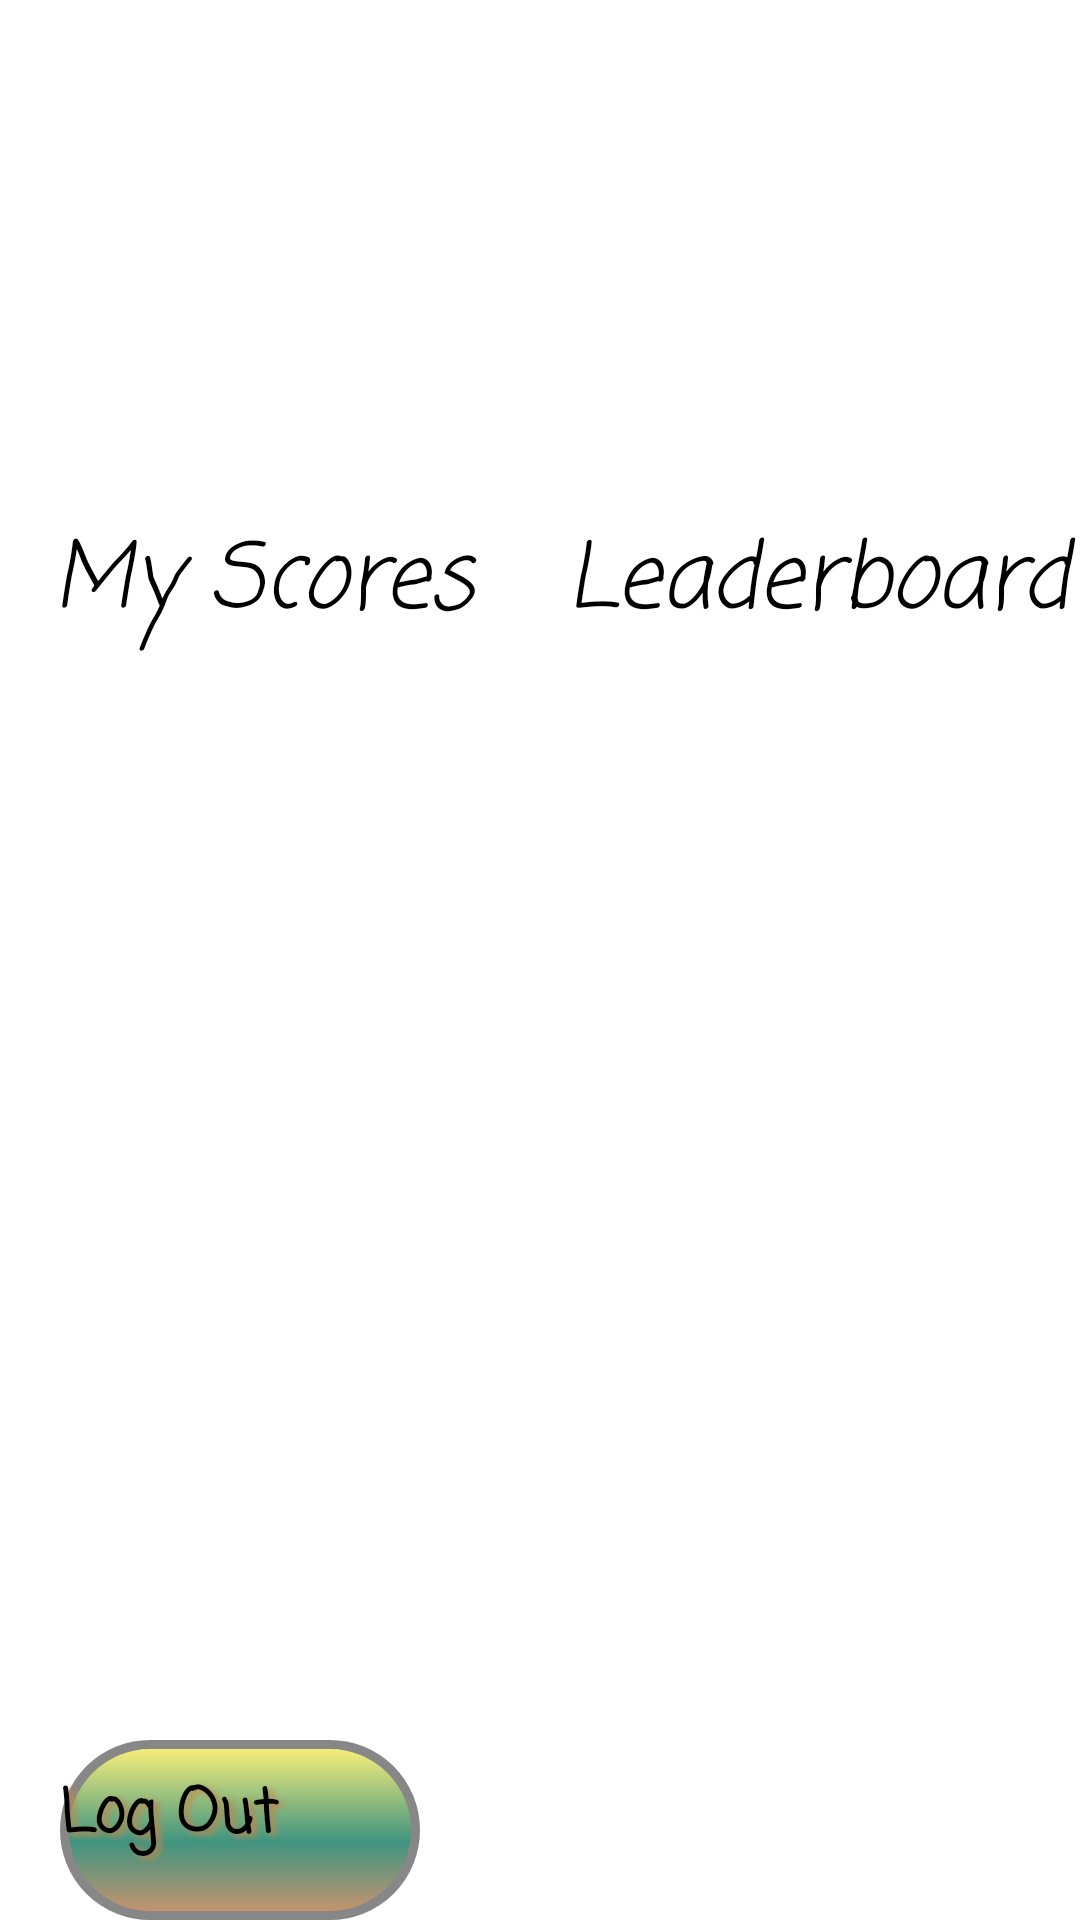

The Android layout XML behind this screen, and the referenced resources:
<!-- AndroidManifest.xml: application theme SplashTheme -->
<!-- res/layout/fragment_user.xml -->
<?xml version="1.0" encoding="utf-8"?>
<androidx.constraintlayout.widget.ConstraintLayout xmlns:android="http://schemas.android.com/apk/res/android"
    xmlns:app="http://schemas.android.com/apk/res-auto"
    xmlns:tools="http://schemas.android.com/tools"
    android:layout_width="match_parent"
    android:layout_height="match_parent"
    tools:context="com.mygdx.game.ui.fragments.UserFragment">

    <TextView
        android:id="@+id/textView2"
        android:layout_width="0dp"
        android:layout_height="wrap_content"
        android:layout_marginTop="20dp"
        android:fontFamily="casual"
        android:paddingStart="10dp"
        android:textColor="@android:color/black"
        android:textSize="30sp"
        android:textStyle="italic"
        app:layout_constraintEnd_toStartOf="@+id/view2"
        app:layout_constraintStart_toStartOf="parent"
        app:layout_constraintTop_toTopOf="parent"
        android:paddingLeft="10dp" />

    <TextView
        android:id="@+id/score"
        android:layout_width="0dp"
        android:layout_height="wrap_content"
        android:fontFamily="casual"
        android:text="@string/best_scores"
        android:textColor="@android:color/black"
        android:textSize="30sp"
        android:gravity="center"
        android:textStyle="italic"
        app:layout_constraintBottom_toBottomOf="parent"
        app:layout_constraintEnd_toStartOf="@+id/view2"
        app:layout_constraintStart_toStartOf="parent"
        app:layout_constraintTop_toBottomOf="@+id/textView2"
        app:layout_constraintVertical_bias="0.2" />

    <TextView
        android:id="@+id/leaderboard"
        android:layout_width="0dp"
        android:layout_height="wrap_content"
        android:fontFamily="casual"
        android:gravity="center"
        android:text="@string/leaderboard"
        android:textColor="@android:color/black"
        android:textSize="30sp"
        android:textStyle="italic"
        app:layout_constraintBottom_toBottomOf="@+id/score"
        app:layout_constraintEnd_toEndOf="parent"
        app:layout_constraintStart_toEndOf="@+id/view2"
        app:layout_constraintTop_toTopOf="@+id/score" />

    <androidx.recyclerview.widget.RecyclerView
        android:id="@+id/myscores_recyclerView"
        android:layout_width="0dp"
        android:layout_height="0dp"
        android:layout_marginTop="0dp"
        android:layout_marginStart="20dp"
        android:layout_marginEnd="20dp"
        android:scrollbars="vertical"
        tools:listitem="@layout/score_item"
        android:background="@null"
        app:layout_constraintBottom_toTopOf="@id/log_out_button"
        app:layout_constraintEnd_toStartOf="@+id/view2"
        app:layout_constraintStart_toStartOf="parent"
        app:layout_constraintTop_toBottomOf="@+id/score"
        android:layout_marginLeft="20dp" />

    <Button
        android:id="@+id/log_out_button"
        android:layout_width="120dp"
        android:layout_height="60dp"
        android:layout_marginStart="20dp"
        android:layout_marginLeft="20dp"
        android:layout_marginTop="40dp"
        android:background="@drawable/menu_button"
        android:fontFamily="casual"
        android:shadowColor="#BD8751"
        android:shadowDx="5"
        android:shadowDy="3"
        android:shadowRadius="5"
        android:text="@string/log_out_text"
        android:textSize="20sp"
        android:textStyle="bold"
        app:layout_constraintBottom_toBottomOf="parent"
        app:layout_constraintStart_toStartOf="parent"
        app:layout_constraintTop_toBottomOf="@+id/myscores_recyclerView" />

    <View
        android:id="@+id/view2"
        android:layout_width="10dp"
        android:layout_height="match_parent"
        app:layout_constraintBottom_toBottomOf="parent"
        app:layout_constraintEnd_toEndOf="parent"
        app:layout_constraintStart_toStartOf="parent"
        app:layout_constraintTop_toTopOf="parent" />

    <androidx.recyclerview.widget.RecyclerView
        android:id="@+id/leaderboard_recycleView"
        android:layout_width="0dp"
        android:layout_height="0dp"
        android:layout_marginEnd="10dp"
        app:layout_constraintBottom_toBottomOf="parent"
        app:layout_constraintEnd_toEndOf="parent"
        app:layout_constraintStart_toEndOf="@+id/view2"
        app:layout_constraintTop_toBottomOf="@+id/leaderboard"
        tools:listitem="@layout/leaderboard_item"
        android:layout_marginRight="10dp" />


</androidx.constraintlayout.widget.ConstraintLayout>
<!-- res/layout/score_item.xml (included above) -->
<?xml version="1.0" encoding="utf-8"?>
<androidx.cardview.widget.CardView
    xmlns:android="http://schemas.android.com/apk/res/android"
    xmlns:app="http://schemas.android.com/apk/res-auto"
    android:layout_width="match_parent"
    android:layout_height="wrap_content"
    android:background="@null"
    app:cardBackgroundColor="@android:color/transparent"
    app:cardPreventCornerOverlap="false"
    app:cardUseCompatPadding="true"
    android:elevation="0dp">

    <androidx.constraintlayout.widget.ConstraintLayout
        android:layout_width="match_parent"
        android:layout_height="30dp"
        android:background="@null">

        <TextView
            android:id="@+id/score_number"
            android:layout_width="wrap_content"
            android:layout_height="wrap_content"
            android:layout_marginStart="10dp"

            android:textSize="15sp"
            android:textStyle="bold"
            android:textColor="@android:color/holo_green_dark"
            app:layout_constraintBottom_toBottomOf="parent"
            app:layout_constraintStart_toStartOf="parent"
            app:layout_constraintTop_toTopOf="parent"
            android:layout_marginLeft="10dp" />

        <TextView
            android:id="@+id/score_value"
            android:layout_width="357dp"
            android:layout_height="22dp"

            android:gravity="center"
            android:textSize="15sp"
            android:textColor="@android:color/black"
            android:textStyle="italic"
            android:fontFamily="casual"

            app:layout_constraintBottom_toBottomOf="parent"
            app:layout_constraintEnd_toEndOf="parent"
            app:layout_constraintStart_toEndOf="@+id/score_number"
            app:layout_constraintTop_toTopOf="parent" />
    </androidx.constraintlayout.widget.ConstraintLayout>






</androidx.cardview.widget.CardView>
<!-- res/layout/leaderboard_item.xml (included above) -->
<?xml version="1.0" encoding="utf-8"?>
<androidx.cardview.widget.CardView
    xmlns:android="http://schemas.android.com/apk/res/android"
    xmlns:app="http://schemas.android.com/apk/res-auto"
    xmlns:tools="http://schemas.android.com/tools"
    android:layout_width="match_parent"
    android:layout_height="wrap_content"
    android:background="@null"
    app:cardBackgroundColor="@android:color/transparent"
    app:cardPreventCornerOverlap="false"
    app:cardElevation="0dp">

    <androidx.constraintlayout.widget.ConstraintLayout
        android:layout_width="match_parent"
        android:layout_height="30dp"
        android:background="@null">

        <TextView
            android:id="@+id/leader_number"
            android:layout_width="wrap_content"
            android:layout_height="wrap_content"
            android:layout_marginStart="10dp"

            android:textSize="15sp"
            android:textStyle="bold"
            android:textColor="@android:color/holo_green_dark"
            app:layout_constraintBottom_toBottomOf="parent"
            app:layout_constraintStart_toStartOf="parent"
            app:layout_constraintTop_toTopOf="parent"
            android:layout_marginLeft="10dp" />

        <TextView
            android:id="@+id/leader_value"
            android:layout_width="0dp"
            android:layout_height="wrap_content"

            android:fontFamily="casual"
            android:gravity="center"

            android:textColor="@android:color/black"
            android:textSize="15sp"
            android:textStyle="italic"
            app:layout_constraintBottom_toBottomOf="parent"
            app:layout_constraintEnd_toStartOf="@+id/view3"
            app:layout_constraintStart_toEndOf="@+id/leader_number"
            app:layout_constraintTop_toTopOf="parent"
            tools:ignore="RtlSymmetry" />

        <TextView
            android:id="@+id/leader_user"
            android:layout_width="0dp"
            android:layout_height="wrap_content"

            android:fontFamily="casual"
            android:gravity="center"

            android:textColor="@android:color/black"
            android:textSize="15sp"
            android:textStyle="italic"
            app:layout_constraintBottom_toBottomOf="parent"
            app:layout_constraintEnd_toEndOf="parent"
            app:layout_constraintStart_toEndOf="@+id/view3"
            app:layout_constraintTop_toTopOf="parent" />

        <View
            android:id="@+id/view3"
            android:layout_width="5dp"
            android:layout_height="match_parent"
            app:layout_constraintTop_toTopOf="parent"
            app:layout_constraintBottom_toBottomOf="parent"
            app:layout_constraintRight_toRightOf="parent"
            app:layout_constraintLeft_toLeftOf="parent"
            app:layout_constraintHorizontal_bias="0.4"
            />
    </androidx.constraintlayout.widget.ConstraintLayout>






</androidx.cardview.widget.CardView>
<!-- resources referenced by this layout -->
<resources>
  <!-- drawable menu_button (drawable) -->
  <?xml version="1.0" encoding="utf-8"?>
  <shape xmlns:android="http://schemas.android.com/apk/res/android" android:shape="rectangle" >
      <corners
          android:radius="47dp"
          />
      <gradient
          android:angle="90"
          android:centerX="43%"
          android:centerColor="#3F9480"
          android:startColor="#CC946E"
          android:endColor="#FFF27A"
          android:type="linear"
          />
      <padding
          android:left="0dp"
          android:top="10dp"
          android:right="0dp"
          android:bottom="0dp"
          />
      <size
          android:width="202dp"
          android:height="63dp"
          />
      <stroke
          android:width="3dp"
          android:color="#878787"
          />
  </shape>
  <string name="best_scores">My Scores</string>
  <string name="leaderboard">Leaderboard</string>
  <string name="log_out_text">Log Out</string>
</resources>
